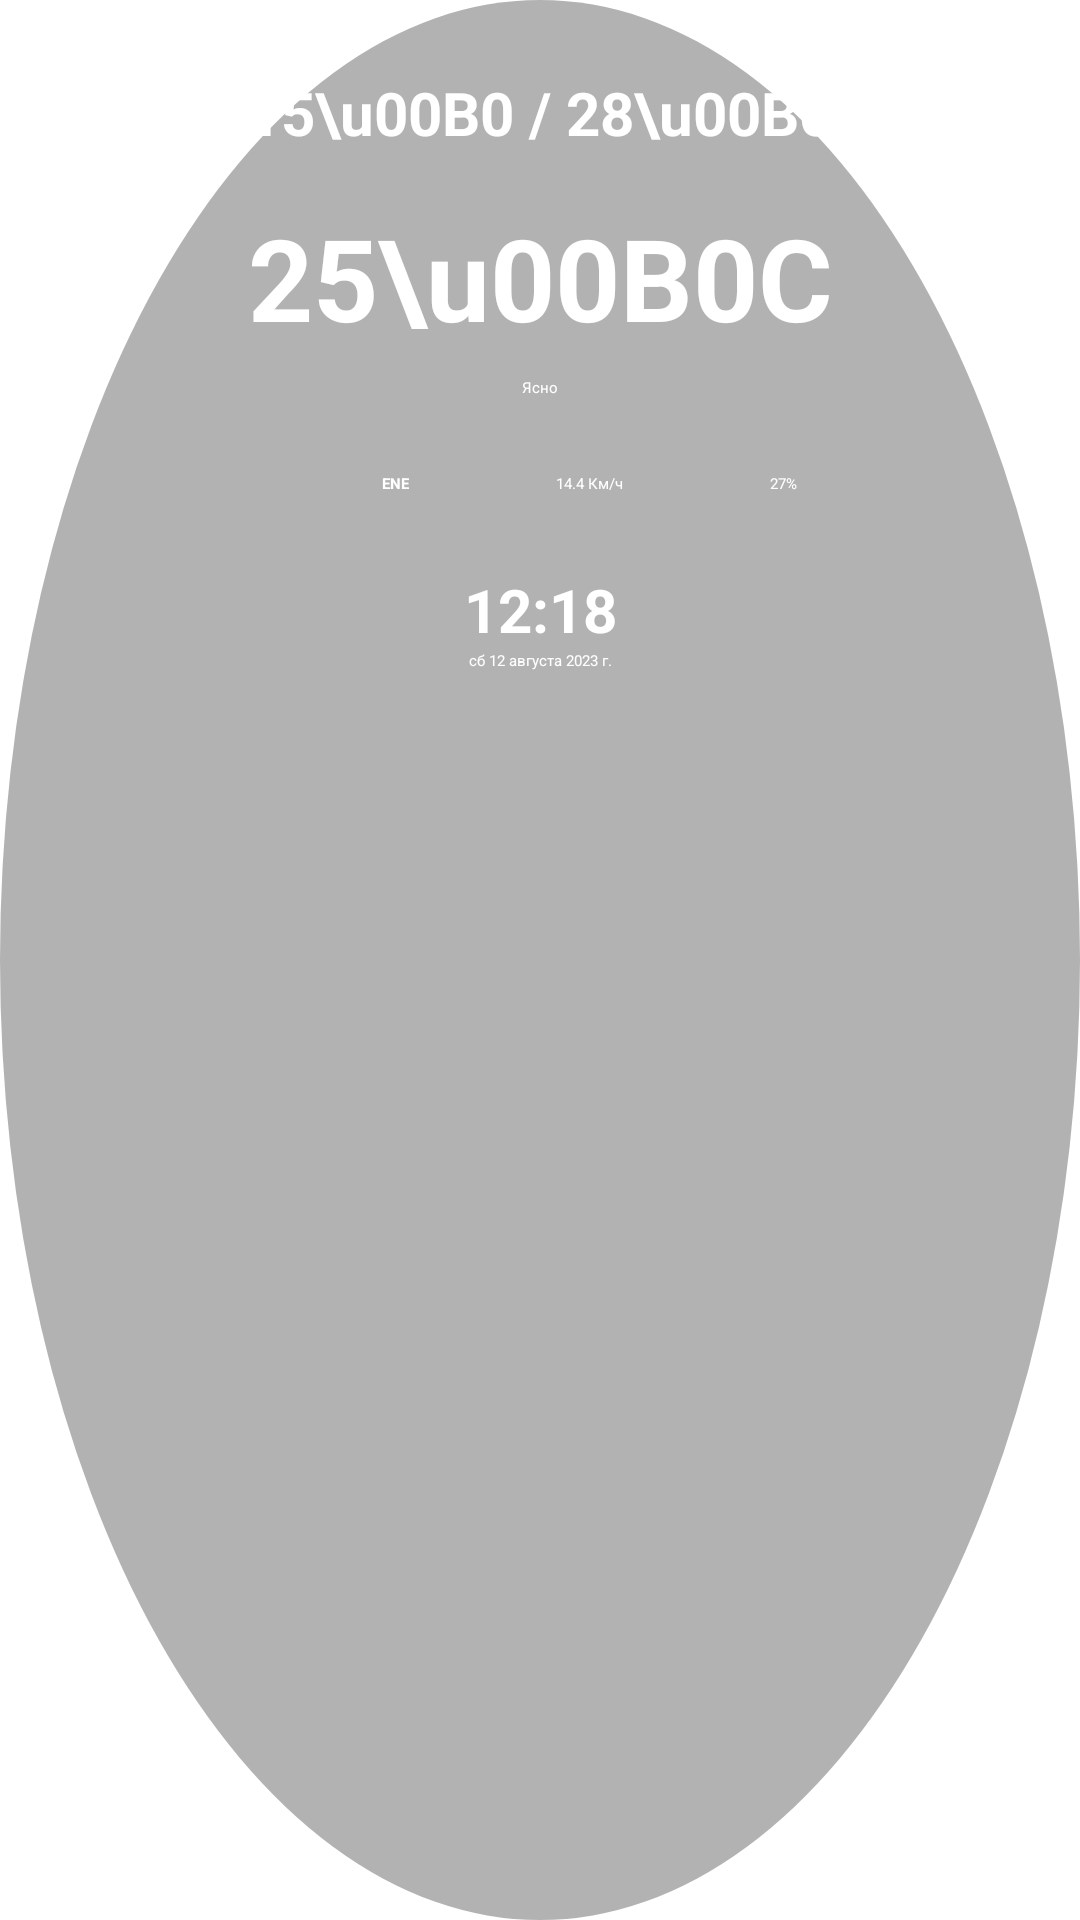

This screen was rendered from an Android layout file. Write that file and the resources it references.
<!-- AndroidManifest.xml: application theme Theme.Weather -->
<!-- res/layout/home_circle_screen.xml -->
<?xml version="1.0" encoding="utf-8"?>
<androidx.constraintlayout.widget.ConstraintLayout
    xmlns:android="http://schemas.android.com/apk/res/android"
    xmlns:app="http://schemas.android.com/apk/res-auto"
    xmlns:tools="http://schemas.android.com/tools"
    android:layout_width="350dp"
    android:layout_height="350dp"
    android:background="@drawable/bg_circle">

    <TextView
        android:id="@+id/tvNightDayTemp"
        android:layout_width="wrap_content"
        android:layout_height="wrap_content"
        android:layout_marginTop="24dp"
        android:text="15\u00B0 / 28\u00B0"
        android:textColor="@color/white"
        android:textStyle="bold"
        android:textSize="20sp"
        app:layout_constraintEnd_toEndOf="parent"
        app:layout_constraintStart_toStartOf="parent"
        app:layout_constraintTop_toTopOf="parent" />

    <TextView
        android:id="@+id/tvActyalTemp"
        android:layout_width="wrap_content"
        android:layout_height="wrap_content"
        android:layout_marginTop="16dp"
        android:text="25\u00B0C"
        android:textColor="@color/white"
        android:textSize="38sp"
        android:textStyle="bold"
        app:layout_constraintEnd_toEndOf="parent"
        app:layout_constraintStart_toStartOf="parent"
        app:layout_constraintTop_toBottomOf="@+id/tvNightDayTemp" />

    <TextView
        android:id="@+id/tvActyalWeather"
        android:layout_width="wrap_content"
        android:layout_height="wrap_content"
        android:layout_marginTop="8dp"
        android:text="Ясно"
        android:textColor="@color/white"
        app:layout_constraintEnd_toEndOf="parent"
        app:layout_constraintStart_toStartOf="parent"
        app:layout_constraintTop_toBottomOf="@+id/tvActyalTemp" />

    <ImageView
        android:id="@+id/imageView"
        android:layout_width="25dp"
        android:layout_height="25dp"
        android:layout_marginTop="16dp"
        app:layout_constraintEnd_toStartOf="@+id/tvVectorWind"
        app:layout_constraintHorizontal_bias="0.5"
        app:layout_constraintHorizontal_chainStyle="packed"
        app:layout_constraintStart_toStartOf="parent"
        app:layout_constraintTop_toBottomOf="@+id/tvActyalWeather"
        app:srcCompat="@drawable/ic_vector" />

    <TextView
        android:id="@+id/tvVectorWind"
        android:layout_width="wrap_content"
        android:layout_height="wrap_content"
        android:layout_marginStart="8dp"
        android:text="ENE"
        android:textColor="@color/white"
        android:textStyle="bold"
        app:layout_constraintBottom_toBottomOf="@+id/imageView"
        app:layout_constraintEnd_toStartOf="@+id/imageView2"
        app:layout_constraintHorizontal_bias="0.5"
        app:layout_constraintStart_toEndOf="@+id/imageView"
        app:layout_constraintTop_toTopOf="@+id/imageView" />

    <ImageView
        android:id="@+id/imageView2"
        android:layout_width="25dp"
        android:layout_height="25dp"
        android:layout_marginStart="16dp"
        app:layout_constraintBottom_toBottomOf="@+id/imageView"
        app:layout_constraintEnd_toStartOf="@+id/tvSpeedWind"
        app:layout_constraintHorizontal_bias="0.5"
        app:layout_constraintStart_toEndOf="@+id/tvVectorWind"
        app:layout_constraintTop_toTopOf="@+id/imageView"
        app:srcCompat="@drawable/ic_speed" />

    <TextView
        android:id="@+id/tvSpeedWind"
        android:layout_width="wrap_content"
        android:layout_height="wrap_content"
        android:layout_marginStart="8dp"
        android:text="14.4 Км/ч"
        android:textColor="@color/white"
        app:layout_constraintBottom_toBottomOf="@+id/imageView2"
        app:layout_constraintEnd_toStartOf="@+id/imageView3"
        app:layout_constraintHorizontal_bias="0.5"
        app:layout_constraintStart_toEndOf="@+id/imageView2"
        app:layout_constraintTop_toTopOf="@+id/imageView2" />

    <ImageView
        android:id="@+id/imageView3"
        android:layout_width="25dp"
        android:layout_height="25dp"
        android:layout_marginStart="16dp"
        app:layout_constraintBottom_toBottomOf="@+id/imageView"
        app:layout_constraintEnd_toStartOf="@+id/tvHumidity"
        app:layout_constraintHorizontal_bias="0.5"
        app:layout_constraintStart_toEndOf="@+id/tvSpeedWind"
        app:layout_constraintTop_toTopOf="@+id/imageView"
        app:srcCompat="@drawable/ic_umbrella" />

    <TextView
        android:id="@+id/tvHumidity"
        android:layout_width="wrap_content"
        android:layout_height="wrap_content"
        android:layout_marginStart="8dp"
        android:text="27%"
        android:textColor="@color/white"
        app:layout_constraintBottom_toBottomOf="@+id/imageView"
        app:layout_constraintEnd_toEndOf="parent"
        app:layout_constraintStart_toEndOf="@+id/imageView3"
        app:layout_constraintTop_toTopOf="@+id/imageView" />

    <TextView
        android:id="@+id/tvTimeHome"
        android:layout_width="wrap_content"
        android:layout_height="wrap_content"
        android:layout_marginTop="16dp"
        android:text="12:18"
        android:textStyle="bold"
        android:textSize="20sp"
        android:textColor="@color/white"
        app:layout_constraintEnd_toEndOf="parent"
        app:layout_constraintStart_toStartOf="parent"
        app:layout_constraintTop_toBottomOf="@+id/imageView" />

    <TextView
        android:id="@+id/tvDateHome"
        android:layout_width="wrap_content"
        android:layout_height="wrap_content"
        android:text="сб 12 августа 2023 г."
        android:textColor="@color/white"
        app:layout_constraintEnd_toEndOf="parent"
        app:layout_constraintStart_toStartOf="parent"
        app:layout_constraintTop_toBottomOf="@+id/tvTimeHome" />

</androidx.constraintlayout.widget.ConstraintLayout>
<!-- resources referenced by this layout -->
<resources>
  <color name="white">#FFFFFFFF</color>
  <!-- drawable bg_circle (drawable) -->
  <?xml version="1.0" encoding="utf-8"?>
  <shape
      android:shape="oval"
      xmlns:android="http://schemas.android.com/apk/res/android">
      <solid android:color="#4D000000"/>
  </shape>
  <!-- drawable ic_speed (drawable) -->
  <vector xmlns:android="http://schemas.android.com/apk/res/android"
      android:width="30dp"
      android:height="30dp"
      android:viewportWidth="30"
      android:viewportHeight="30">
    <path
        android:pathData="m14.703,5.572a12,12 0,0 0,-12 12,12 12,0 0,0 0.689,3.965A10.747,10.747 0,0 1,3.098 19.094,10.747 10.747,0 0,1 13.844,8.348 10.747,10.747 0,0 1,19.826 10.174L21.967,8.033A12,12 0,0 0,14.703 5.572ZM23.852,9.176c-0.252,0.004 -0.507,0.102 -0.719,0.281l-9.193,7.781c-0.423,0.358 -1.416,1.412 -0.002,2.826 1.414,1.414 2.468,0.419 2.826,-0.004l7.783,-9.189c0.358,-0.423 0.392,-1.022 0,-1.414 -0.196,-0.196 -0.444,-0.285 -0.695,-0.281zM25.701,12.783 L23.68,14.805A10.747,10.747 0,0 1,24.586 19h2.016a12,12 0,0 0,0.102 -1.428,12 12,0 0,0 -1.002,-4.789z"
        android:strokeWidth="10"
        android:fillColor="#90CAF9"
        android:strokeColor="#00000000"/>
  </vector>
  <!-- drawable ic_umbrella: vector/xml drawable (drawable, 2722 chars, omitted) -->
  <!-- drawable ic_vector (drawable) -->
  <vector android:height="300dp" android:viewportHeight="1024"
      android:viewportWidth="1024" android:width="300dp" xmlns:android="http://schemas.android.com/apk/res/android">
      <path android:fillColor="#BCAAA4" android:pathData="M229.1,229.1l283,150.9 282.9,-150.9 -151,282.9 151,283 -283,-150.9 -282.9,150.9 150.9,-282.9z"/>
      <path android:fillColor="#795548" android:pathData="M229.1,229.1l283,150.9L512,512zM795,794.9l-283,-150.9L512,512zM795,229.1l-151,282.9L512,512zM229.1,794.9l150.9,-282.9L512,512z"/>
      <path android:fillColor="#90CAF9" android:pathData="M512,64l104.5,343.6L960,512l-343.5,104.4L512,960l-104.5,-343.6L64,512l343.5,-104.4z"/>
      <path android:fillColor="#1976D2" android:pathData="M512,64l104.5,343.6L512,512zM512,960l-104.5,-343.6L512,512zM960,512l-343.5,104.4L512,512zM64,512l343.5,-104.4L512,512z"/>
  </vector>
</resources>
